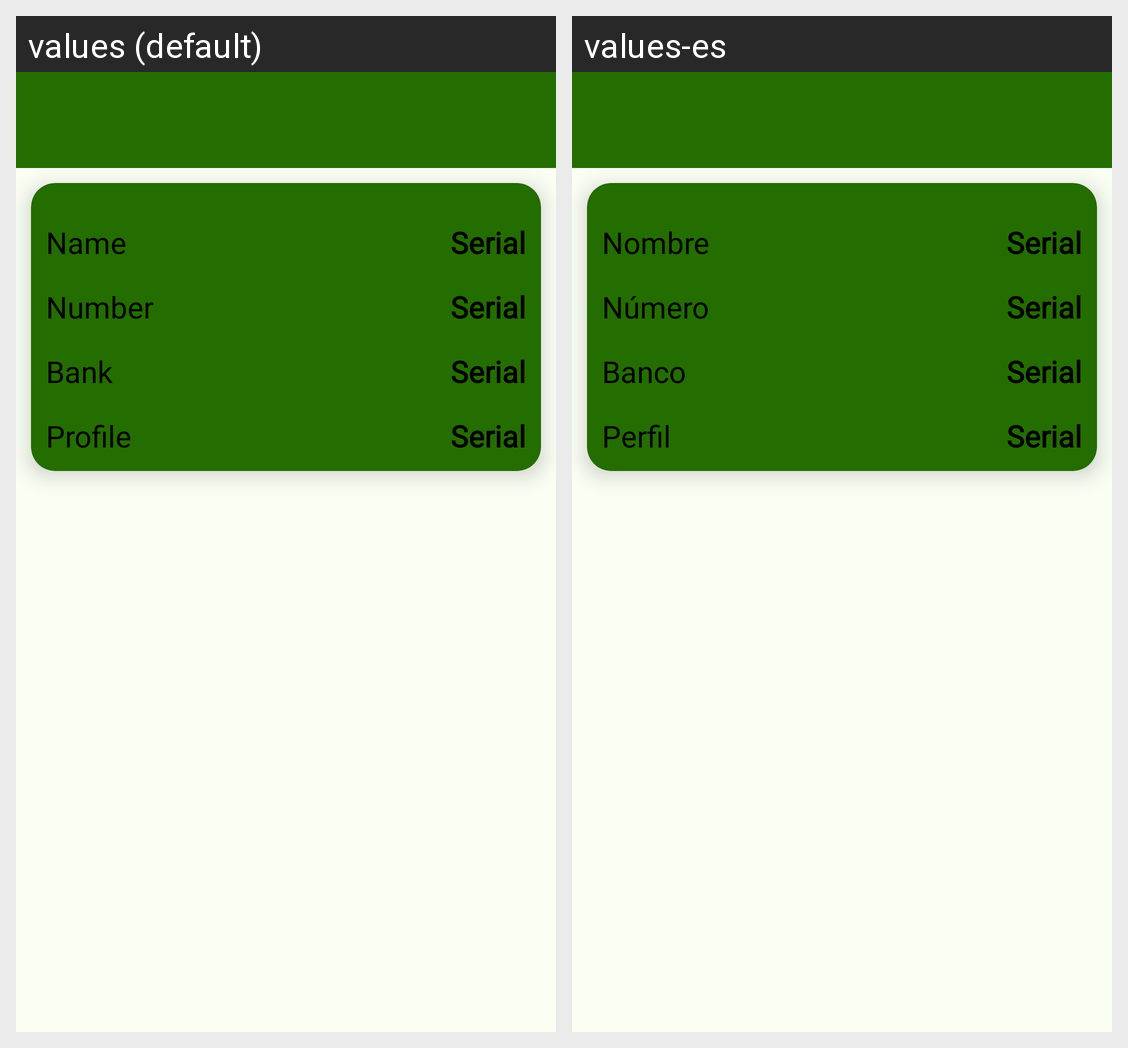

Locale-by-locale string values for the Android screen shown in this grid:
Android screen res/layout/activity_informacion_tarjeta.xml rendered under 2 locales, left to right: values (default), values-es. Device: Nexus 5 (rendered at 1080×1920; each locale shown at half size, 540×960, under a caption strip naming it); theme Theme.TestTullave.
Strings drawn on this screen, with the default value and each locale's value (text and hints the layout hard-codes, and strings that could not be matched under every locale, appear in the picture but are not listed):

nombre
  values: Name
  values-es: Nombre

numero
  values: Number
  values-es: Número

banco
  values: Bank
  values-es: Banco

perfil
  values: Profile
  values-es: Perfil
